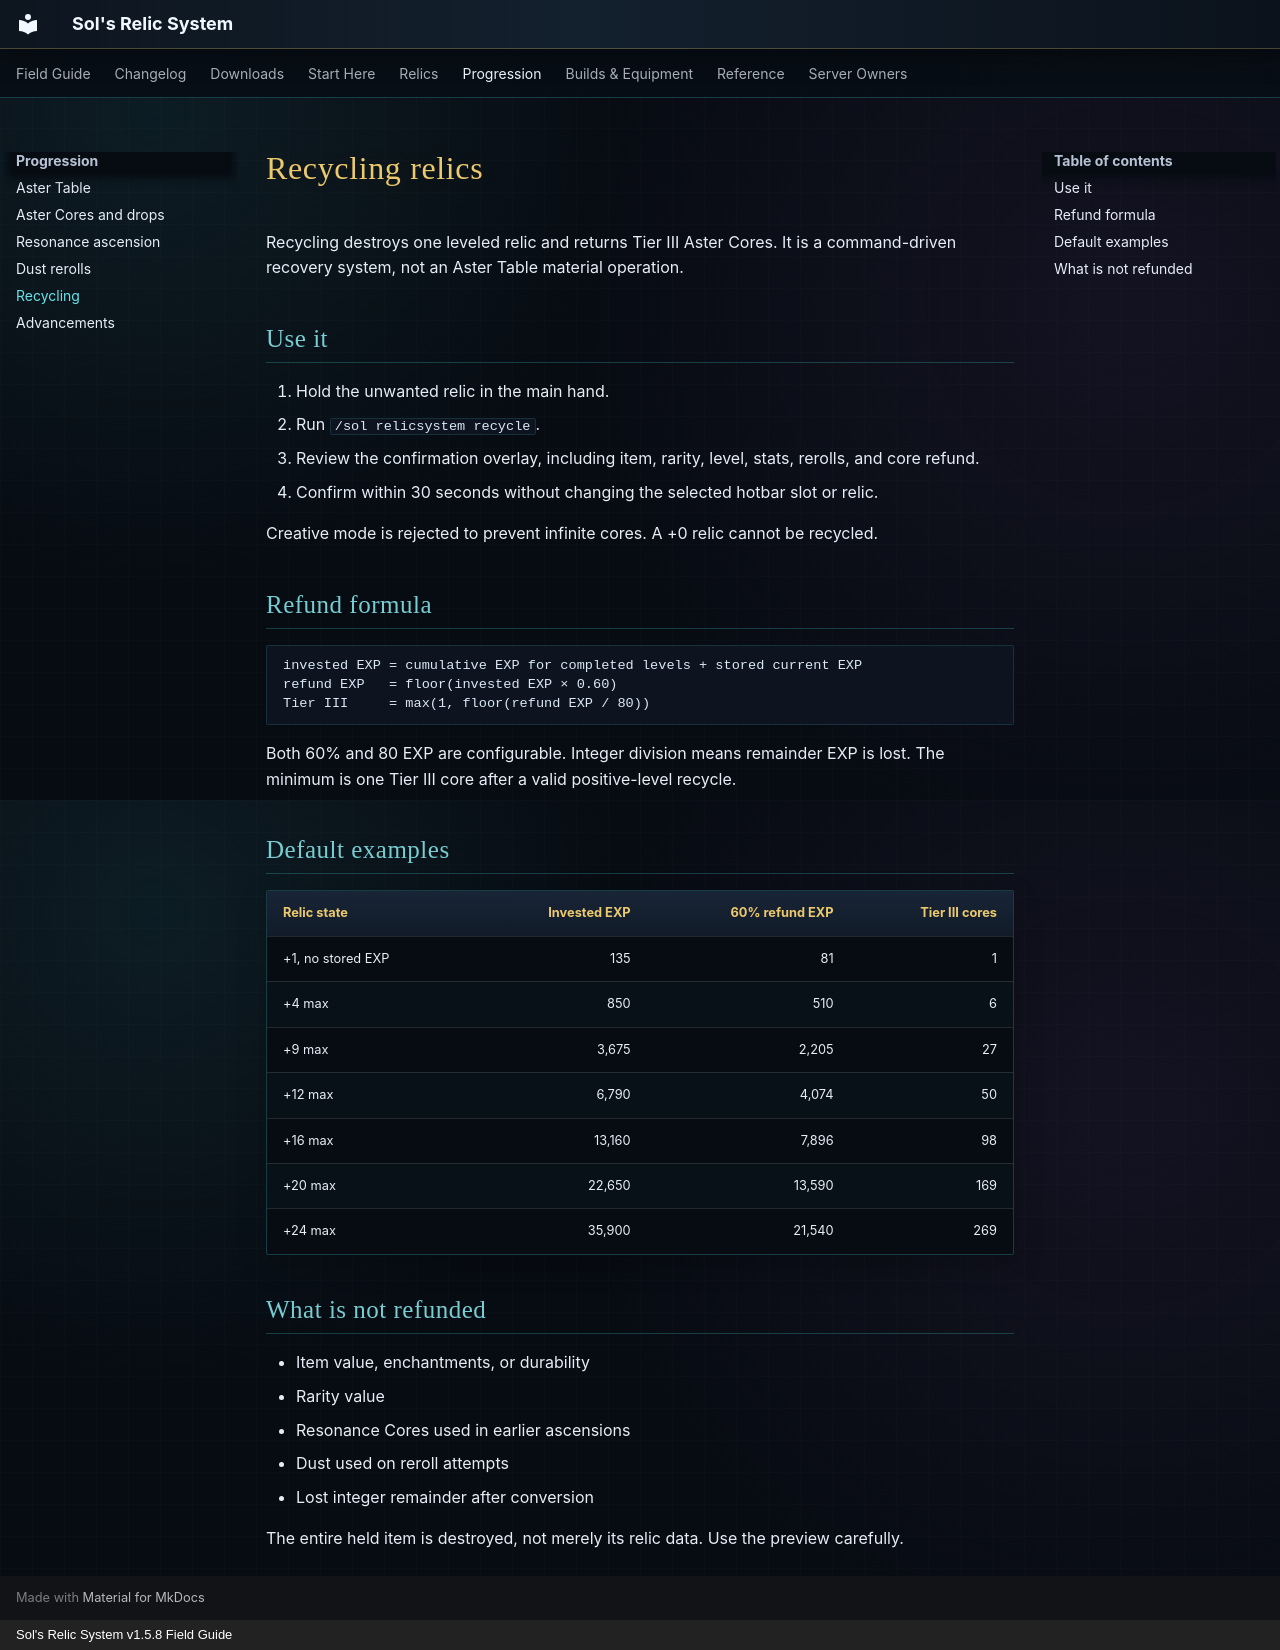

repository: markmochi/sols-relic-system-wiki · page: systems/recycling/index.html · generator: mkdocs · copyright: Sol's Relic System v1.5.8 Field Guide

# Recycling relics

Recycling destroys one leveled relic and returns Tier III Aster Cores. It is a command-driven recovery system, not an Aster Table material operation.

## Use it

1. Hold the unwanted relic in the main hand.
2. Run `/sol relicsystem recycle`.
3. Review the confirmation overlay, including item, rarity, level, stats, rerolls, and core refund.
4. Confirm within 30 seconds without changing the selected hotbar slot or relic.

Creative mode is rejected to prevent infinite cores. A +0 relic cannot be recycled.

## Refund formula

```text
invested EXP = cumulative EXP for completed levels + stored current EXP
refund EXP   = floor(invested EXP × 0.60)
Tier III     = max(1, floor(refund EXP / 80))
```

Both 60% and 80 EXP are configurable. Integer division means remainder EXP is lost. The minimum is one Tier III core after a valid positive-level recycle.

## Default examples

| Relic state | Invested EXP | 60% refund EXP | Tier III cores |
|---|---:|---:|---:|
| +1, no stored EXP | 135 | 81 | 1 |
| +4 max | 850 | 510 | 6 |
| +9 max | 3,675 | 2,205 | 27 |
| +12 max | 6,790 | 4,074 | 50 |
| +16 max | 13,160 | 7,896 | 98 |
| +20 max | 22,650 | 13,590 | 169 |
| +24 max | 35,900 | 21,540 | 269 |

## What is not refunded

- Item value, enchantments, or durability
- Rarity value
- Resonance Cores used in earlier ascensions
- Dust used on reroll attempts
- Lost integer remainder after conversion

The entire held item is destroyed, not merely its relic data. Use the preview carefully.
